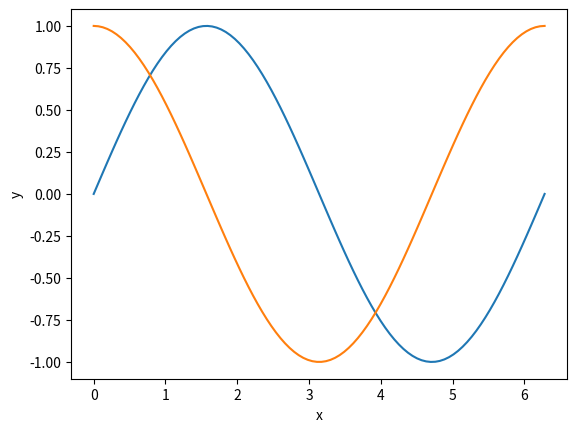

Recreate this plot in Python.
import matplotlib.pyplot as plt
import numpy as np

#Plotting using plt and numpy
X = np.linspace(0, 2 * np.pi, 100)
Ya = np.sin(X)
Yb = np.cos(X)
plt.plot(X, Ya)
plt.plot(X, Yb)
plt.xlabel('x')
plt.ylabel('y')
plt.show()
